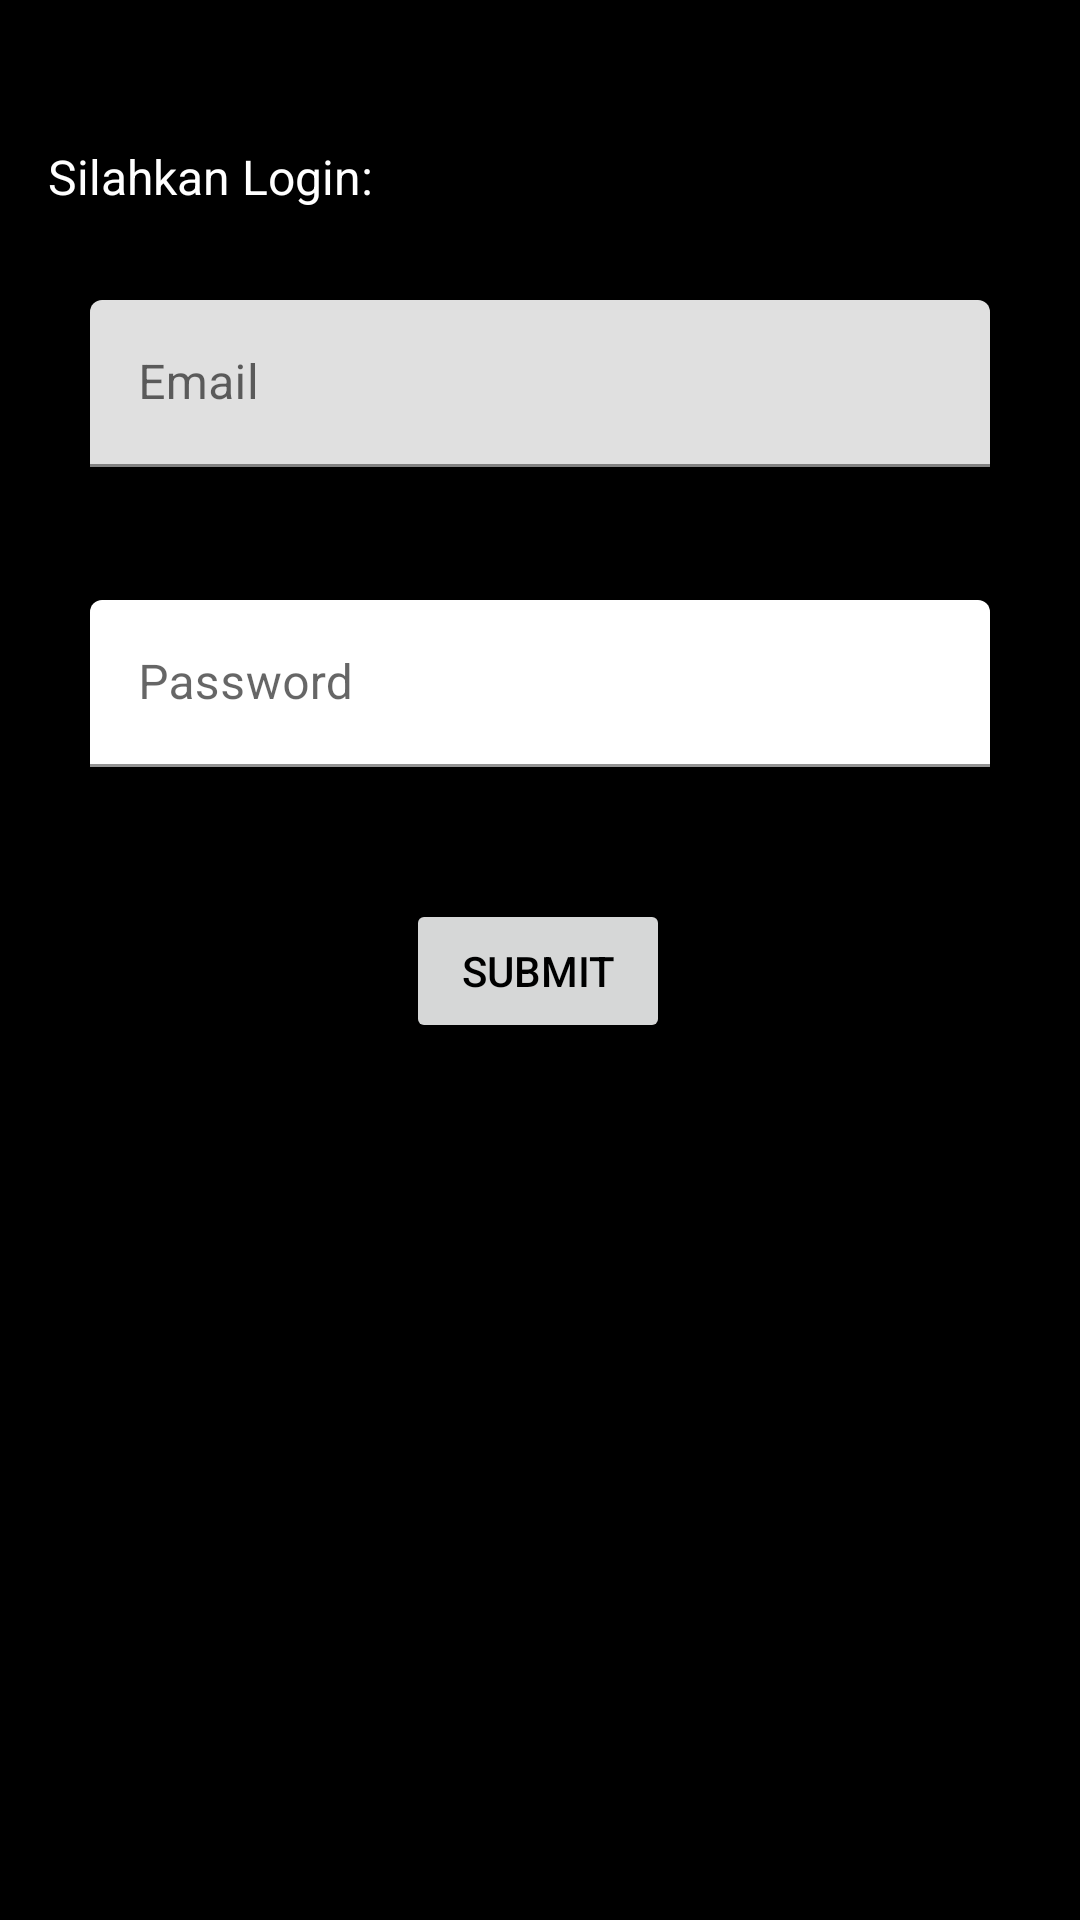

This screen was rendered from an Android layout file. Write that file and the resources it references.
<!-- AndroidManifest.xml: application theme Theme.Modul8 -->
<!-- res/layout/activity_login.xml -->
<?xml version="1.0" encoding="utf-8"?>
<androidx.constraintlayout.widget.ConstraintLayout xmlns:android="http://schemas.android.com/apk/res/android"
    xmlns:app="http://schemas.android.com/apk/res-auto"
    xmlns:tools="http://schemas.android.com/tools"
    android:layout_width="match_parent"
    android:layout_height="match_parent"
    android:background="@color/black"
    tools:context=".login">

    <TextView
        android:layout_width="wrap_content"
        android:layout_height="wrap_content"
        android:layout_marginStart="16dp"
        android:layout_marginTop="48dp"
        android:text="Silahkan Login:"
        android:textColor="#fff"
        android:textSize="16sp"
        app:layout_constraintStart_toStartOf="parent"
        app:layout_constraintTop_toTopOf="parent" />

    <com.google.android.material.textfield.TextInputLayout
        android:id="@+id/input_email"
        android:layout_width="match_parent"
        android:layout_height="wrap_content"
        android:layout_marginStart="30dp"
        android:layout_marginTop="100dp"
        android:layout_marginEnd="30dp"
        app:layout_constraintEnd_toEndOf="parent"
        app:layout_constraintStart_toStartOf="parent"
        app:layout_constraintTop_toTopOf="parent">

        <com.google.android.material.textfield.TextInputEditText
            android:layout_width="match_parent"
            android:layout_height="wrap_content"
            android:hint="Email"
            android:inputType="textEmailAddress"
            tools:layout_editor_absoluteX="-2dp"
            tools:layout_editor_absoluteY="109dp" />
    </com.google.android.material.textfield.TextInputLayout>

    <com.google.android.material.textfield.TextInputLayout

        android:id="@+id/input_pass"
        android:layout_width="match_parent"
        android:layout_height="wrap_content"
        android:layout_marginStart="30dp"
        app:boxBackgroundColor="@color/white"
        android:layout_marginTop="200dp"
        android:layout_marginEnd="30dp"
        app:layout_constraintEnd_toEndOf="parent"
        app:layout_constraintStart_toStartOf="parent"
        app:layout_constraintTop_toTopOf="parent">

        <com.google.android.material.textfield.TextInputEditText
            android:layout_width="match_parent"
            android:layout_height="wrap_content"
            android:hint="Password"
            android:inputType="textPassword"
            tools:layout_editor_absoluteX="-2dp"
            tools:layout_editor_absoluteY="109dp" />
    </com.google.android.material.textfield.TextInputLayout>

    <androidx.appcompat.widget.AppCompatButton
        android:id="@+id/submit_btn"
        android:layout_width="wrap_content"
        android:layout_height="wrap_content"
        android:layout_marginTop="44dp"
        android:text="Submit"
        android:textColor="@color/black"
        app:layout_constraintEnd_toEndOf="parent"
        app:layout_constraintHorizontal_bias="0.498"
        app:layout_constraintStart_toStartOf="parent"
        app:layout_constraintTop_toBottomOf="@+id/input_pass" />


</androidx.constraintlayout.widget.ConstraintLayout>
<!-- resources referenced by this layout -->
<resources>
  <style name="Theme.Modul8" parent="Theme.MaterialComponents.DayNight.DarkActionBar">
          
          <item name="colorPrimary">@color/purple_500</item>
          <item name="colorPrimaryVariant">@color/purple_700</item>
          <item name="colorOnPrimary">@color/white</item>
          
          <item name="colorSecondary">@color/teal_200</item>
          <item name="colorSecondaryVariant">@color/teal_700</item>
          <item name="colorOnSecondary">@color/black</item>
          
          <item name="android:statusBarColor" tools:targetApi="l">?attr/colorPrimaryVariant</item>
          
      </style>
  <!-- not gathered from this repository: default colours our renderer supplied (Android Studio template values) -->
  <color name="purple_500">#FF6200EE</color>
  <color name="purple_700">#FF3700B3</color>
  <color name="teal_200">#FF03DAC5</color>
  <color name="teal_700">#FF018786</color>
  <color name="black">#FF000000</color>
  <color name="white">#FFFFFFFF</color>
</resources>
